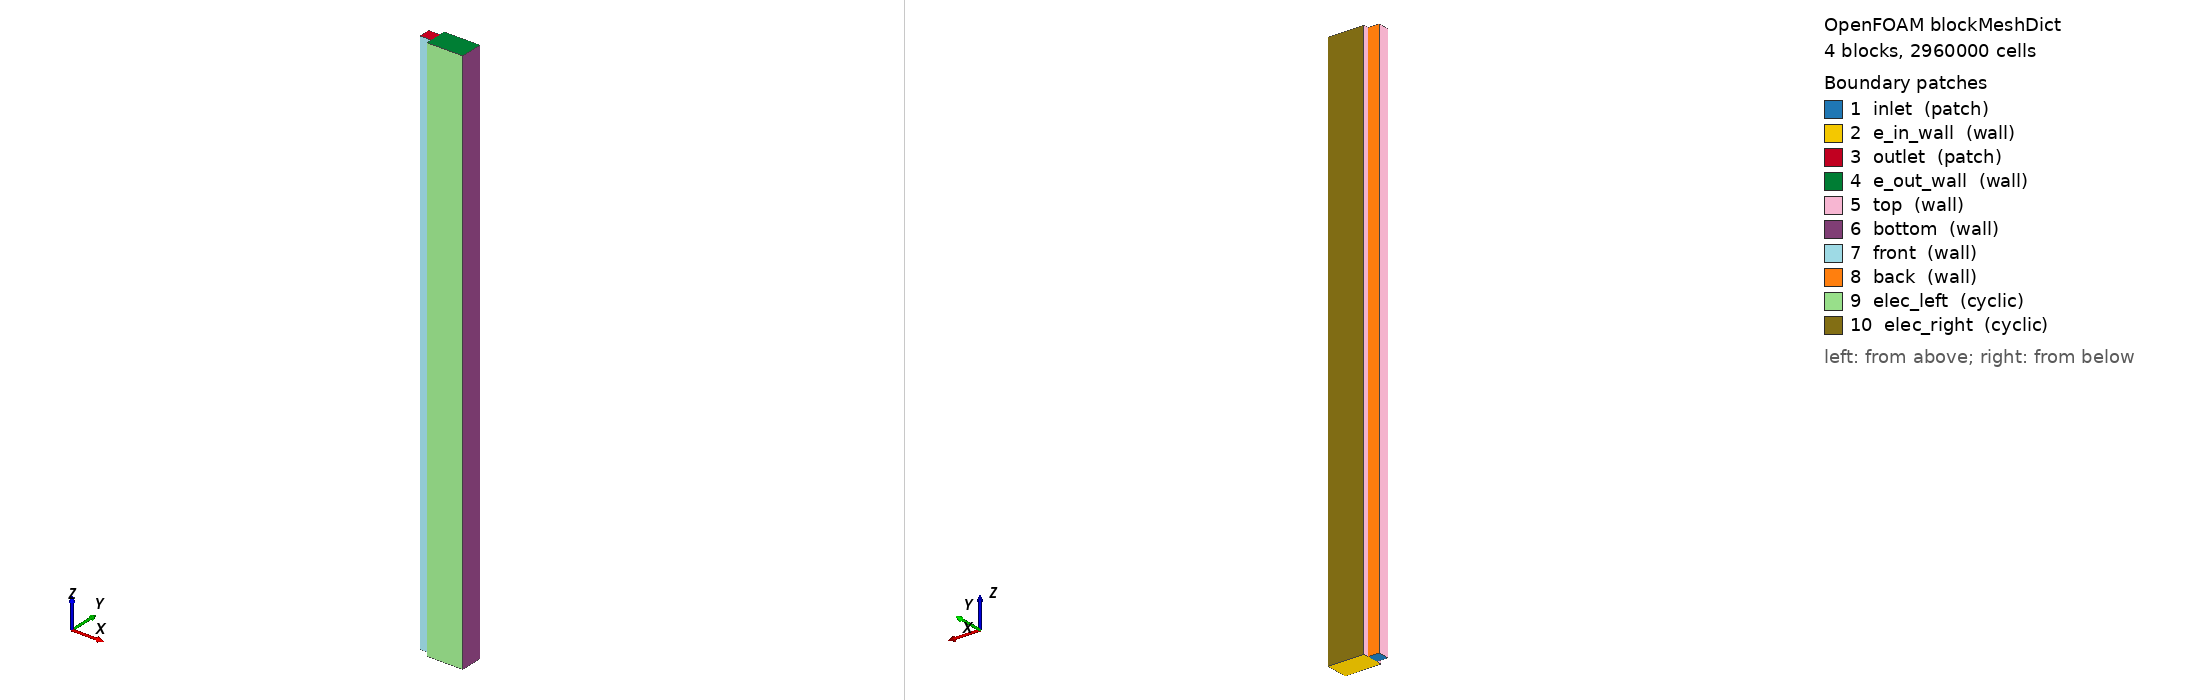

OpenFOAM case: the mesh blockMesh builds from blockMeshDict, 4 block(s), 2960000 cells. Boundary patches (legend numbers): 1 inlet (patch), 2 e_in_wall (wall), 3 outlet (patch), 4 e_out_wall (wall), 5 top (wall), 6 bottom (wall), 7 front (wall), 8 back (wall), 9 elec_left (cyclic), 10 elec_right (cyclic). Left view from above one corner, right view from below the opposite corner. Boundary conditions: 1 field file(s) under 0/; 10 of 10 drawn patches have an entry in a shipped field file.

=== system/blockMeshDict ===
/*--------------------------------*- C++ -*----------------------------------*\
| =========                 |                                                 |
| \\      /  F ield         | OpenFOAM: The Open Source CFD Toolbox           |
|  \\    /   O peration     | Version:  v1906                                 |
|   \\  /    A nd           | Web:      www.OpenFOAM.com                      |
|    \\/     M anipulation  |                                                 |
\*---------------------------------------------------------------------------*/
FoamFile
{
    version     2.0;
    format      ascii;
    class       dictionary;
    object      blockMeshDict;
}
// * * * * * * * * * * * * * * * * * * * * * * * * * * * * * * * * * * * * * //

scale  0.001;

vertices
(
    // Channel
    (0 0 0)       // 0
    (1 0 0)     // 1
    (1 1 0)     // 2
    (0 1 0)       // 3
    (0 0 50)      // 4
    (1 0 50)    // 5
    (1 1 50)    // 6
    (0 1 50)      // 7

    // Electrode below channel
    (4.22 0 0)     // 8
    (4.22 1 0)     // 9
    (4.22 0 50)    // 10
    (4.22 1 50)    // 11
 
    // Right electrode extension
    (4.22 1.5 0)    // 12
    (4.22 1.5 50)     // 13
    (1 1.5 50)     // 14
    (1 1.5 0)     // 15

    // Left electrode extension
    (4.22 -0.5 0)     // 16
    (1 -0.5 0)     // 17
    (1 -0.5 50)     // 18
    (4.22 -0.5 50)     // 19
);

blocks
(
    // Channel
    hex (0 1 2 3 4 5 6 7) (20 20 1000) simpleGrading (1 1 1) // 400k cells

    // Electrode below
    hex (1 8 9 2 5 10 11 6) (64 20 1000) simpleGrading (1 1 1) // 1280k cells

    // Electrode left
    hex (2 9 12 15 6 11 13 14) (64 10 1000) simpleGrading (1 1 1) // 768k cells

    // Electrode right
    hex (17 16 8 1 18 19 10 5) (64 10 1000) simpleGrading (1 1 1) // 768k cells

    // total of 3216k cells
);

boundary
(
    inlet
    {
        type patch;
        faces
        (
            (0 3 2 1)
	);
    }

    // Electrode inlet wall
    e_in_wall
    {
	type wall;
	faces
	(
	    (1 2 9 8)
        (2 15 12 9)
        (17 1 8 16)
	);
    }

    outlet
    {
        type patch;
        faces
        (
            (4 5 6 7)
        );
    }

    // Electrode outlet wall
    e_out_wall
    {
	type wall;
	faces
	(
	    (5 10 11 6)
        (18 19 10 5)
        (6 11 13 14)
	);
    }

    top
    {
        type wall;
        faces
        (
	    (0 4 7 3)
        (17 18 5 1)
        (2 6 14 15)
        );
    }

    bottom
    {
        type wall;
        faces
        (
	    // Membrane. Interface to be treated as defaultface
        (8 9 11 10)
        (9 12 13 11)
        (16 8 10 19)      
        );
    }

    front
    {
        type wall;
        faces
        (
	    // Channel front
            (0 1 5 4)
        );
    }
    // right boundary
    back
    {
        type wall;
        faces
        (
	    (3 7 6 2)
        );
    }

    // Transverse flow outlet towards
    // the remaining of the electrode 
    elec_left
    {
        type cyclic;
        faces
    (
        (17 16 19 18)
    );
    neighbourPatch elec_right;
    }

    elec_right
    {
        type cyclic;
        faces
    (
        (15 14 13 12)
    );
    neighbourPatch elec_left;
    }
);

// ************************************************************************* //


=== 0/U ===
/*--------------------------------*- C++ -*----------------------------------*\
| =========                 |                                                 |
| \\      /  F ield         | OpenFOAM: The Open Source CFD Toolbox           |
|  \\    /   O peration     | Version:  v1906                                 |
|   \\  /    A nd           | Web:      www.OpenFOAM.com                      |
|    \\/     M anipulation  |                                                 |
\*---------------------------------------------------------------------------*/
FoamFile
{
    version     2.0;
    format      ascii;
    class       volVectorField;
    object      U;
}
// * * * * * * * * * * * * * * * * * * * * * * * * * * * * * * * * * * * * * //

dimensions      [0 1 -1 0 0 0 0];

internalField   uniform (0 0 0);

boundaryField
{
    // #includeEtc "caseDicts/setConstraintTypes"
    
    inlet
    {
        type            fixedValue;
        value           uniform (0 0 0.25); // square channel 1x1 mm^2
    }

    // Electrode inlet, no flow
    e_in_wall
    {
        type            noSlip;
         
    }

    // Electrode outlet, no flow
    e_out_wall
    {
        type            noSlip;
    }

    outlet
    {
        //type            pressureInletOutletVelocity;
        //value           $internalField;
        type              zeroGradient;
    }

    top
    {
        type            noSlip;
    }

    bottom
    {
        type            noSlip;
    }

    front
    {
        type            noSlip;
    }

    back
    {
        type            noSlip;
    }

    // Transverse flow
    elec_left
    {
        type            cyclic;
    }

    elec_right
    {
        type            cyclic;
    }

}

// ************************************************************************* //
